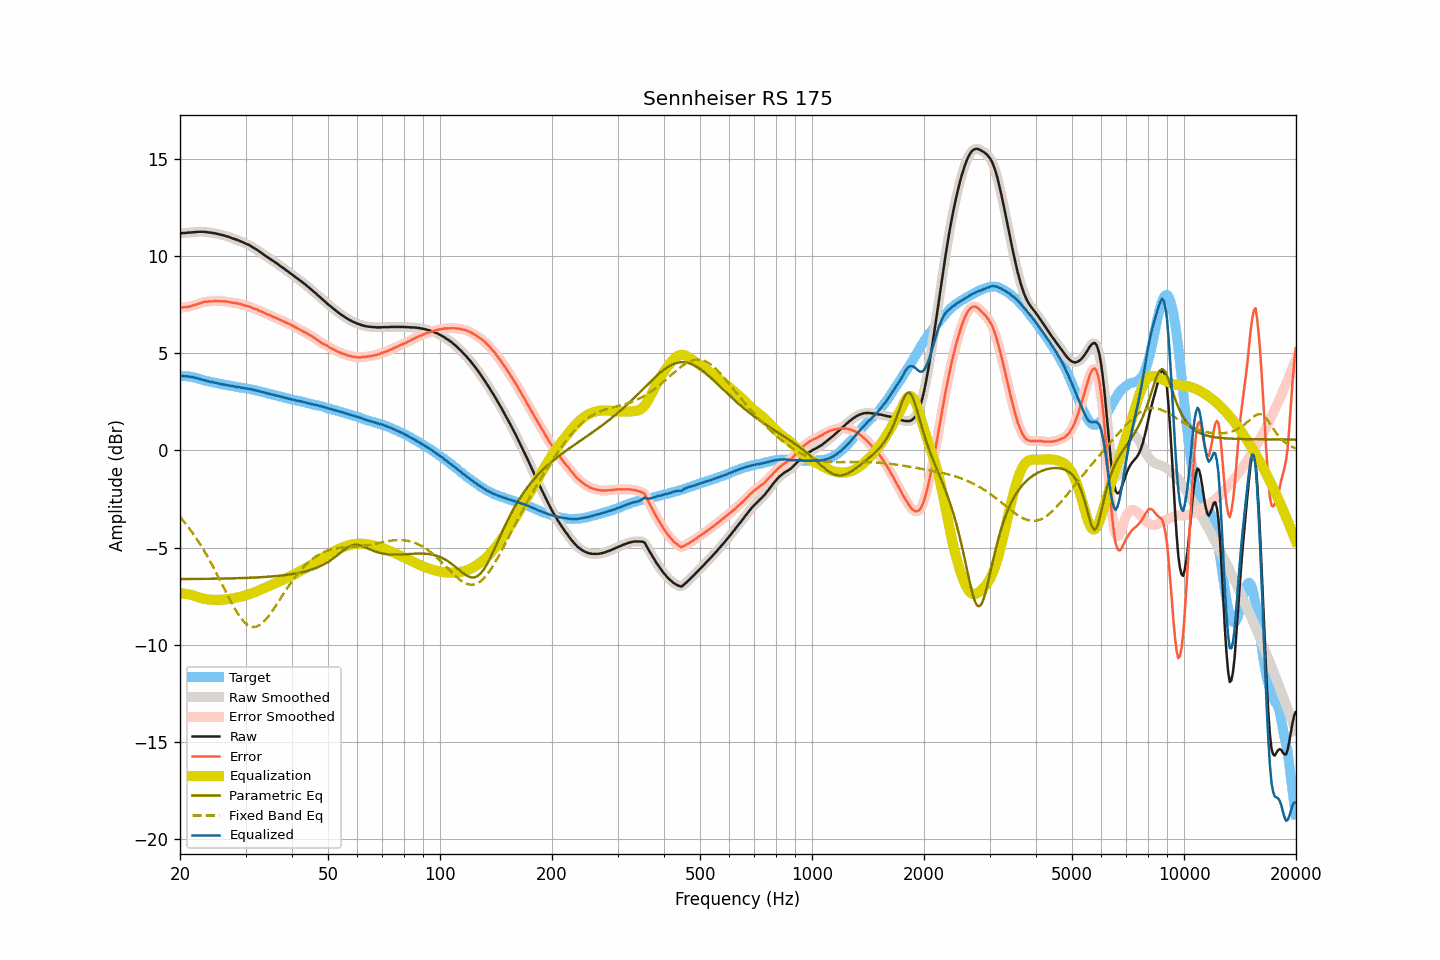

The file beside this chart, header and first rows:
frequency, raw, smoothed, error, error_smoothed, equalization, parametric_eq, fixed_band_eq, equalized_raw, equalized_smoothed, target
20.00, 11.16, 11.16, 7.34, 7.35, -7.34, -6.61, -3.42, 3.82, 3.82, 3.82
20.20, 11.17, 11.17, 7.35, 7.35, -7.35, -6.61, -3.52, 3.82, 3.82, 3.82
20.40, 11.18, 11.18, 7.36, 7.36, -7.36, -6.61, -3.61, 3.83, 3.82, 3.82
20.61, 11.18, 11.19, 7.36, 7.37, -7.37, -6.61, -3.72, 3.82, 3.82, 3.82
20.81, 11.19, 11.19, 7.37, 7.37, -7.38, -6.61, -3.82, 3.81, 3.81, 3.82
21.02, 11.20, 11.20, 7.39, 7.39, -7.39, -6.61, -3.92, 3.81, 3.80, 3.82
21.23, 11.20, 11.21, 7.41, 7.41, -7.41, -6.61, -4.03, 3.79, 3.80, 3.80
21.44, 11.21, 11.21, 7.43, 7.43, -7.43, -6.61, -4.14, 3.78, 3.78, 3.79
21.66, 11.22, 11.22, 7.46, 7.45, -7.45, -6.61, -4.26, 3.77, 3.77, 3.77
21.87, 11.22, 11.23, 7.48, 7.48, -7.48, -6.61, -4.38, 3.74, 3.75, 3.74
22.09, 11.23, 11.23, 7.50, 7.51, -7.51, -6.61, -4.50, 3.73, 3.73, 3.73
22.31, 11.24, 11.24, 7.54, 7.53, -7.53, -6.61, -4.62, 3.71, 3.70, 3.70
22.54, 11.24, 11.24, 7.56, 7.56, -7.56, -6.61, -4.75, 3.68, 3.68, 3.68
22.76, 11.24, 11.24, 7.58, 7.59, -7.59, -6.60, -4.88, 3.66, 3.66, 3.66
22.99, 11.24, 11.24, 7.61, 7.61, -7.61, -6.60, -5.02, 3.63, 3.64, 3.63
23.22, 11.24, 11.24, 7.64, 7.63, -7.63, -6.60, -5.16, 3.62, 3.61, 3.60
23.45, 11.23, 11.23, 7.65, 7.65, -7.64, -6.60, -5.30, 3.59, 3.59, 3.58
23.69, 11.22, 11.22, 7.65, 7.66, -7.66, -6.60, -5.44, 3.57, 3.57, 3.57
23.92, 11.21, 11.21, 7.66, 7.66, -7.67, -6.60, -5.59, 3.55, 3.55, 3.55
24.16, 11.20, 11.20, 7.66, 7.67, -7.67, -6.60, -5.74, 3.53, 3.53, 3.54
24.40, 11.19, 11.19, 7.68, 7.67, -7.68, -6.60, -5.89, 3.52, 3.51, 3.52
24.65, 11.17, 11.18, 7.68, 7.68, -7.68, -6.59, -6.05, 3.49, 3.50, 3.50
24.89, 11.16, 11.16, 7.69, 7.68, -7.68, -6.59, -6.20, 3.48, 3.48, 3.47
25.14, 11.14, 11.14, 7.68, 7.68, -7.68, -6.59, -6.37, 3.46, 3.46, 3.46
25.39, 11.12, 11.12, 7.68, 7.68, -7.68, -6.59, -6.53, 3.44, 3.44, 3.44
25.65, 11.10, 11.10, 7.67, 7.68, -7.68, -6.59, -6.69, 3.42, 3.42, 3.43
25.91, 11.08, 11.08, 7.68, 7.68, -7.68, -6.59, -6.85, 3.41, 3.41, 3.40
26.16, 11.06, 11.06, 7.67, 7.67, -7.67, -6.59, -7.02, 3.39, 3.39, 3.39
26.43, 11.04, 11.04, 7.66, 7.67, -7.66, -6.58, -7.18, 3.38, 3.38, 3.38
26.69, 11.01, 11.02, 7.65, 7.66, -7.65, -6.58, -7.34, 3.36, 3.36, 3.36
26.96, 10.99, 10.99, 7.65, 7.64, -7.64, -6.58, -7.51, 3.35, 3.35, 3.35
27.23, 10.96, 10.96, 7.63, 7.63, -7.63, -6.58, -7.67, 3.33, 3.33, 3.34
27.50, 10.93, 10.93, 7.61, 7.61, -7.62, -6.58, -7.82, 3.32, 3.32, 3.32
27.77, 10.90, 10.90, 7.60, 7.60, -7.60, -6.57, -7.97, 3.30, 3.30, 3.30
28.05, 10.87, 10.87, 7.58, 7.58, -7.59, -6.57, -8.12, 3.29, 3.29, 3.29
28.33, 10.84, 10.84, 7.57, 7.57, -7.57, -6.57, -8.26, 3.27, 3.27, 3.27
28.62, 10.81, 10.81, 7.55, 7.56, -7.55, -6.57, -8.39, 3.26, 3.26, 3.26
28.90, 10.78, 10.78, 7.54, 7.54, -7.53, -6.56, -8.51, 3.25, 3.25, 3.25
29.19, 10.74, 10.75, 7.52, 7.51, -7.51, -6.56, -8.63, 3.23, 3.23, 3.22
29.48, 10.71, 10.71, 7.49, 7.49, -7.49, -6.56, -8.73, 3.22, 3.22, 3.22
29.78, 10.67, 10.67, 7.46, 7.46, -7.47, -6.56, -8.83, 3.20, 3.20, 3.21
30.08, 10.63, 10.64, 7.43, 7.44, -7.44, -6.55, -8.90, 3.19, 3.19, 3.20
30.38, 10.60, 10.60, 7.43, 7.42, -7.42, -6.55, -8.97, 3.18, 3.18, 3.18
30.68, 10.56, 10.56, 7.40, 7.40, -7.39, -6.55, -9.01, 3.17, 3.17, 3.17
30.99, 10.51, 10.51, 7.37, 7.37, -7.36, -6.54, -9.05, 3.15, 3.15, 3.14
31.30, 10.46, 10.46, 7.33, 7.33, -7.33, -6.54, -9.07, 3.13, 3.13, 3.13
31.61, 10.41, 10.41, 7.29, 7.30, -7.30, -6.53, -9.08, 3.11, 3.11, 3.12
31.93, 10.36, 10.36, 7.27, 7.27, -7.27, -6.53, -9.07, 3.09, 3.09, 3.10
32.24, 10.31, 10.31, 7.25, 7.24, -7.24, -6.53, -9.05, 3.08, 3.07, 3.06
32.57, 10.25, 10.25, 7.20, 7.20, -7.20, -6.52, -9.00, 3.05, 3.05, 3.05
32.89, 10.19, 10.20, 7.15, 7.17, -7.16, -6.52, -8.96, 3.03, 3.03, 3.04
33.22, 10.14, 10.14, 7.14, 7.13, -7.13, -6.51, -8.89, 3.01, 3.01, 3.01
33.55, 10.08, 10.08, 7.09, 7.09, -7.09, -6.51, -8.82, 2.99, 2.99, 2.99
33.89, 10.02, 10.02, 7.05, 7.05, -7.05, -6.50, -8.73, 2.97, 2.97, 2.97
34.23, 9.96, 9.96, 7.02, 7.02, -7.02, -6.50, -8.63, 2.94, 2.95, 2.95
34.57, 9.90, 9.91, 6.98, 6.98, -6.98, -6.49, -8.53, 2.92, 2.92, 2.92
34.92, 9.85, 9.85, 6.95, 6.95, -6.95, -6.48, -8.42, 2.91, 2.90, 2.90
35.27, 9.79, 9.79, 6.91, 6.91, -6.91, -6.48, -8.30, 2.88, 2.88, 2.89
35.62, 9.74, 9.74, 6.88, 6.88, -6.88, -6.47, -8.18, 2.87, 2.86, 2.86
35.97, 9.68, 9.69, 6.84, 6.84, -6.84, -6.46, -8.06, 2.84, 2.84, 2.84
... 635 more rows
